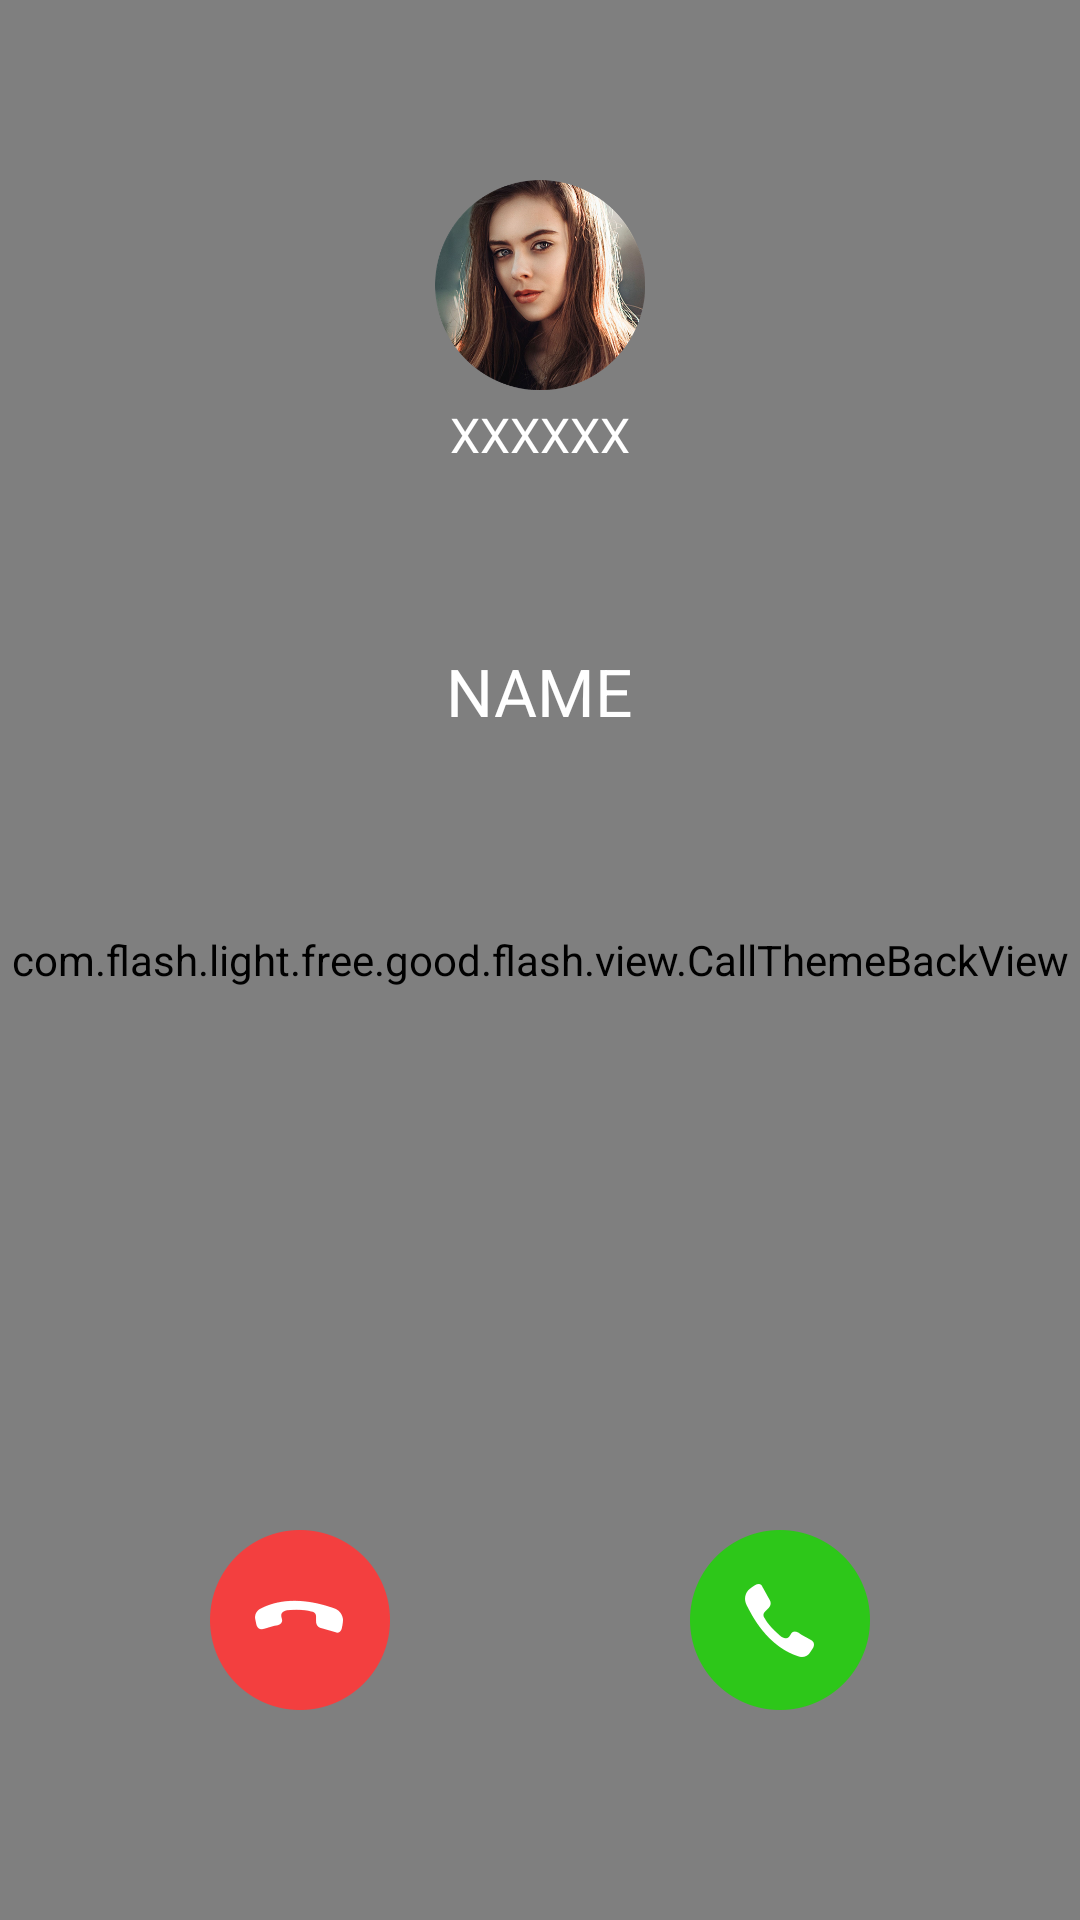

Reconstruct the res/layout file that produces this screen, plus the resources it refers to.
<!-- AndroidManifest.xml: application theme AppTheme -->
<!-- res/layout/activity_show.xml -->
<?xml version="1.0" encoding="utf-8"?>
<RelativeLayout xmlns:android="http://schemas.android.com/apk/res/android"
    xmlns:tools="http://schemas.android.com/tools"
    android:layout_width="match_parent"
    android:layout_height="match_parent"
    android:background="@color/activity_back"
    tools:context=".activity.ContentActivity">

    <ImageView
        android:id="@+id/show_iv"
        android:layout_width="match_parent"
        android:layout_height="match_parent"
        android:scaleType="centerCrop" />

    <com.flash.light.free.good.flash.view.CallThemeBackView
        android:id="@+id/calltheme"
        android:layout_width="match_parent"
        android:layout_height="match_parent" />

    <ImageView
        android:id="@+id/call_icon"
        android:layout_width="70dp"
        android:layout_height="70dp"
        android:layout_centerHorizontal="true"
        android:layout_marginTop="60dp"
        android:src="@mipmap/default_icon" />

    <TextView
        android:id="@+id/call_phone"
        android:layout_width="wrap_content"
        android:layout_height="wrap_content"
        android:layout_below="@+id/call_icon"
        android:layout_centerHorizontal="true"
        android:layout_marginTop="4dp"
        android:text="XXXXXX"
        android:textColor="#fff"
        android:textSize="16sp" />

    <TextView
        android:id="@+id/call_name"
        android:layout_width="wrap_content"
        android:layout_height="wrap_content"
        android:layout_below="@+id/call_phone"
        android:layout_centerHorizontal="true"
        android:layout_marginTop="60dp"
        android:text="NAME"
        android:textColor="#fff"
        android:textSize="22sp" />

    <LinearLayout
        android:id="@+id/call_bt_ll"
        android:layout_width="wrap_content"
        android:layout_height="wrap_content"
        android:layout_alignParentBottom="true"
        android:layout_centerHorizontal="true"
        android:layout_marginBottom="70dp"
        android:orientation="horizontal"
        android:paddingLeft="20dp"
        android:paddingRight="20dp">

        <ImageView
            android:layout_width="wrap_content"
            android:layout_height="wrap_content"
            android:src="@mipmap/glint_btn_refuse" />

        <ImageView
            android:layout_width="wrap_content"
            android:layout_height="wrap_content"
            android:layout_marginLeft="100dp"
            android:src="@mipmap/glint_btn_accept" />
    </LinearLayout>

    <Button
        android:id="@+id/call_bt"
        android:layout_width="match_parent"
        android:layout_height="wrap_content"
        android:layout_alignParentBottom="true"
        android:layout_marginStart="32dp"
        android:layout_marginEnd="32dp"
        android:layout_marginBottom="16dp"
        android:background="@drawable/select_back"
        android:text="@string/theme_bt_set"
        android:textColor="#fff"
        android:textSize="16sp"
        android:visibility="gone" />

    <RelativeLayout
        android:id="@+id/call_load"
        android:layout_width="match_parent"
        android:layout_height="match_parent"
        android:background="#88000000"
        android:visibility="gone">

        <ProgressBar
            android:id="@+id/call_progress"
            android:layout_width="wrap_content"
            android:layout_height="wrap_content"
            android:layout_above="@+id/call_load_tv"
            android:layout_centerHorizontal="true"
            android:layout_marginBottom="4dp" />

        <TextView
            android:id="@+id/call_load_tv"
            android:layout_width="wrap_content"
            android:layout_height="wrap_content"
            android:layout_centerInParent="true"
            android:text="@string/theme_download"
            android:textColor="#fff"
            android:textSize="16sp" />

    </RelativeLayout>

</RelativeLayout>
<!-- resources referenced by this layout -->
<resources>
  <color name="activity_back">#ffffff</color>
  <!-- drawable select_back (drawable) -->
  <?xml version="1.0" encoding="utf-8"?>
  <shape xmlns:android="http://schemas.android.com/apk/res/android">
      <corners android:radius="45dp" />
      <solid android:color="#66ffffff" />
  </shape>
  <!-- mipmap default_icon: png bitmap (mipmap-xxhdpi, 358163 bytes) -->
  <!-- mipmap glint_btn_accept: png bitmap (mipmap-xxhdpi, 1810 bytes) -->
  <!-- mipmap glint_btn_refuse: png bitmap (mipmap-xxhdpi, 1620 bytes) -->
  <string name="theme_bt_set">set</string>
  <string name="theme_download">Downloading...</string>
  <style name="AppTheme" parent="Theme.AppCompat.Light.DarkActionBar">
          
          <item name="colorPrimary">@color/colorPrimary</item>
          <item name="colorPrimaryDark">@color/colorPrimaryDark</item>
          <item name="colorAccent">@color/colorAccent</item>
  
          <item name="windowNoTitle">true</item>
          <item name="windowActionBar">false</item>
  
          <item name="android:fitsSystemWindows">true</item>
  
          <item name="android:windowBackground">@color/activity_back</item>
  
          <item name="android:windowTranslucentStatus">true</item>
      </style>
  <color name="colorPrimary">#008577</color>
  <color name="colorPrimaryDark">#00574B</color>
  <color name="colorAccent">#666666</color>
</resources>
